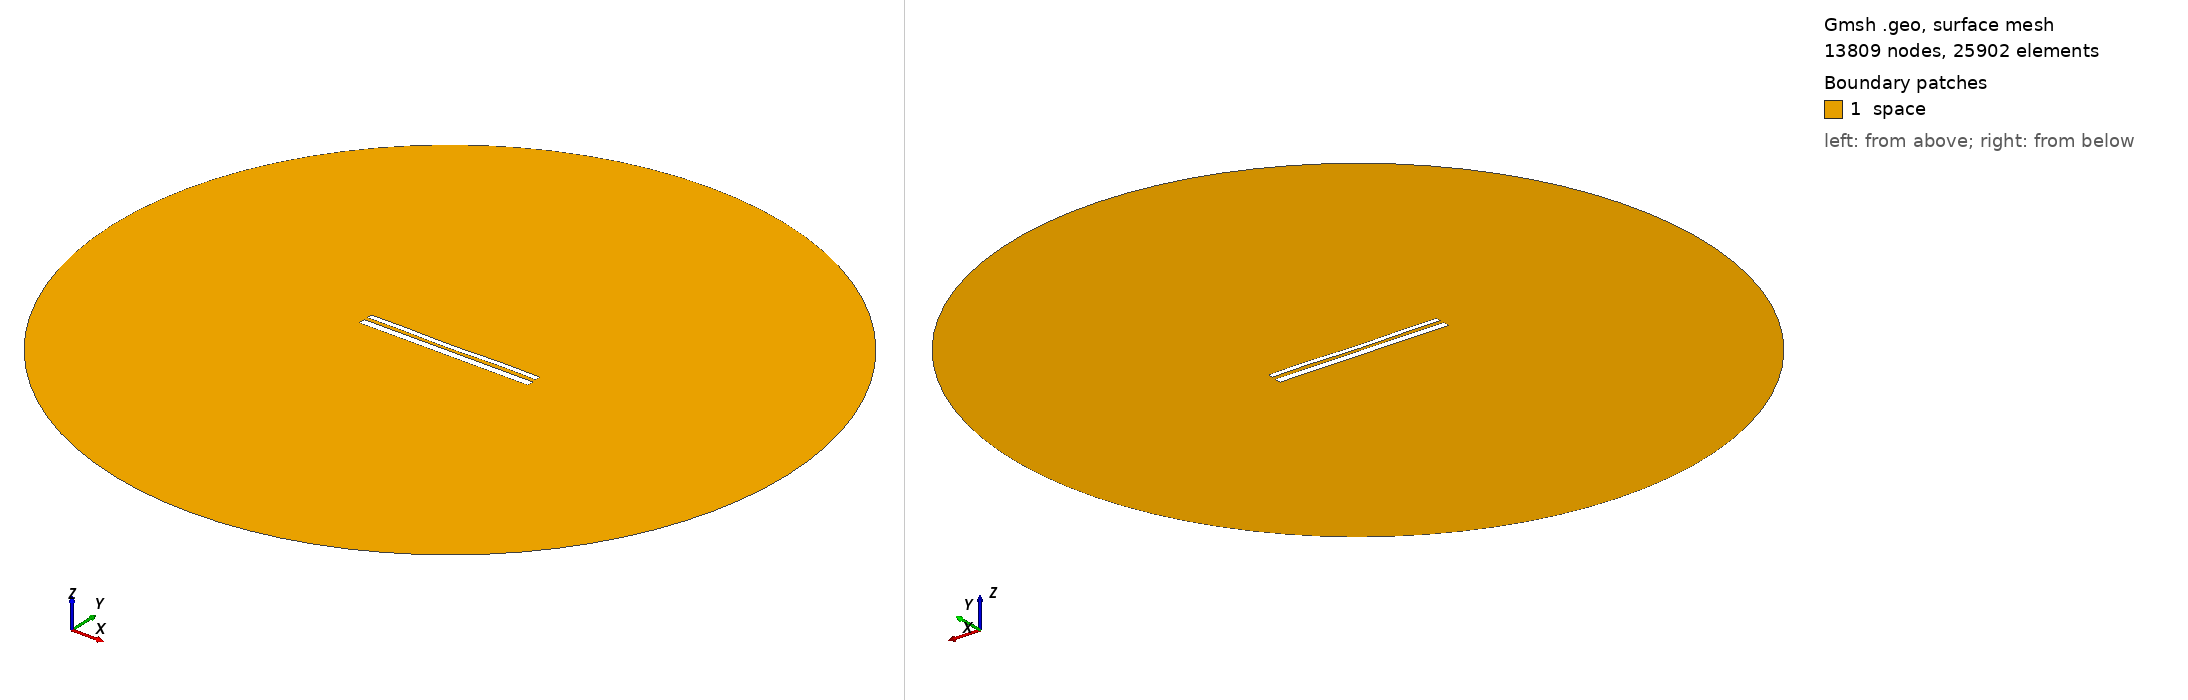

Gmsh geometry script, surface-meshed: 13809 nodes, 25902 surface elements. Boundary patches (legend numbers): 1 space. Left view from above one corner, right view from below the opposite corner. Legend entries are the model's physical surfaces. The drawing asked Gmsh for element sizes between 1% and 20% of the model's largest extent; the script's own settings can give other sizes.

=== 11010.geo (drawn) ===
//---------------------------------------
// Geometry kernel
//---------------------------------------

SetFactory("OpenCASCADE");



//---------------------------------------
// Parameters of the geometry
//---------------------------------------

// Overetch of the upper plate
overetch = 0.375;

// Distance between the plates
distance = 2.0;

// Discretization over the x axis (for the deformation)
nx = 50; 

// Length of the plate
L = 100 - overetch; 

// Number of modes
n = 4; 

// 1st mode coefficient
coeff(1) = 0.07499999999999998;
beta(1) = 0.596864 * 3.1415926535 / L;

// 2nd mode coefficient
coeff(2) = -0.15;
beta(2) = 1.49418 * 3.1415926535 / L;

// 3rd mode coefficient
coeff(3) = -0.075;
beta(3) = 2.50025 * 3.1415926535 / L;

// 4th mode coefficient
coeff(4) = 0.15;
beta(4) = 3.49999 * 3.1415926535 / L;



//---------------------------------------
// Upper plate (deformed rectangle)
//---------------------------------------

// Coordiantes of the upper plate
xmin = -50;
xmax = 50 - overetch;

// Height of the upper plate
yheight = 4 - 2 * overetch;

// Indexes of the points
UpperID[] = {};
LowerID[] = {};
LeftID[] = {};
RightID[] = {};

// Point index
p = 1;

// Horizontal edges
For i In {1:nx}
    x = xmin + (i-1)*(xmax - xmin)/(nx-1);

    y_bottom = distance / 2 + overetch;
    For j In {1:n}
        C = (Cosh(beta(j)*L) + Cos(beta(j)*L)) / (Sinh(beta(j)*L) + Sin(beta(j)*L));
        y_bottom  = y_bottom + coeff(j) * (Cosh(beta(j)*(x+50)) - Cos(beta(j)*(x+50)) - C * (Sinh(beta(j)*(x+50)) - Sin(beta(j)*(x+50))));
    EndFor

    y_top = y_bottom + yheight;

    Point(p) = {x, y_top, 0, 1.0};
    UpperID[i] = p;
    p = p + 1;

    Point(p) = {x, y_bottom, 0, 1.0};
    LowerID[i] = p;
    p = p + 1;
EndFor

// Create point lists
UpperPts[] = {}; LowerPts[] = {};
For i In {1:nx}
  UpperPts[] += {UpperID[i]};
  LowerPts[] += {LowerID[i]};
EndFor

// Build splines
Spline(1) = {UpperPts[]};
Spline(2) = {LowerPts[]};
Line(3) = {LowerPts[nx-1], UpperPts[nx-1]};
Line(4) = {LowerPts[0], UpperPts[0]};

// Build the plane surface
Curve Loop(1) = {2, 3, -1, -4};
Plane Surface(1) = {1};



//---------------------------------------
// Lower plate (rectangle)
//---------------------------------------

// Vertices
Point(1001) = {-50, -1, 0, 1.0};
Point(1002) = { 50, -1, 0, 1.0};
Point(1003) = { 50,  -5, 0, 1.0};
Point(1004) = {-50,  -5, 0, 1.0};

// Edges
Line(5) = {1001, 1002};
Line(6) = {1002, 1003};
Line(7) = {1003, 1004};
Line(8) = {1004, 1001};

// Plane surface
Line Loop(2) = {5, 6, 7, 8};
Plane Surface(2) = {2}; 



//---------------------------------------
// Outer (fictious) boundary
//---------------------------------------

// Points
Point(1005) = {0, 0, 0};       // Center
Point(1006) = {200, 0, 0};     // Start point
Point(1007) = {0, 200, 0};     // 90 degrees
Point(1008) = {-200, 0, 0};    // 180 degrees
Point(1009) = {0, -200, 0};    // 270 degrees

// Circle arcs (each needs start, center, end)
Circle(9) = {1006, 1005, 1007};
Circle(10) = {1007, 1005, 1008};
Circle(11) = {1008, 1005, 1009};
Circle(12) = {1009, 1005, 1006};

// Plane surface for the entire domain
Curve Loop(3) = {9, 10, 11, 12};
Surface(3) = {3};

// Subtract the plates from the whole domain to obtain the actual domain where we want to solve the equations
BooleanDifference{ Surface{3}; Delete; }{ Surface{1}; Surface{2}; Delete; }




//---------------------------------------
// Transfinite Lines/Curves
//---------------------------------------

// Set the number of points on the boundaries
r = 7;

// Plates
Transfinite Curve {1, 2} = 50*r Using Progression 1;
Transfinite Curve {3, 4} = 2*r Using Progression 1;
Transfinite Line {5, 7} = 50*r Using Progression 1;
Transfinite Line {6, 8} = 2*r Using Progression 1;

// Outer boundary
Transfinite Line {9, 10, 11, 12} = 20 Using Progression 1;



//---------------------------------------
// Physical groups
//---------------------------------------                

// Physical curves (boundaries)
Physical Line("force_segment", 10) = {2};
Physical Line("upper_plate", 11) = {1, 3, 4};
Physical Line("lower_plate", 12) = {5, 6, 7, 8};
Physical Line("boundary", 20) = {9, 10, 11, 12};

// Physical Surfaces
Physical Surface("space", 30) = {3};



//---------------------------------------
// 6. Generate the Mesh
//---------------------------------------

// 2D mesh generation
Mesh 2;
